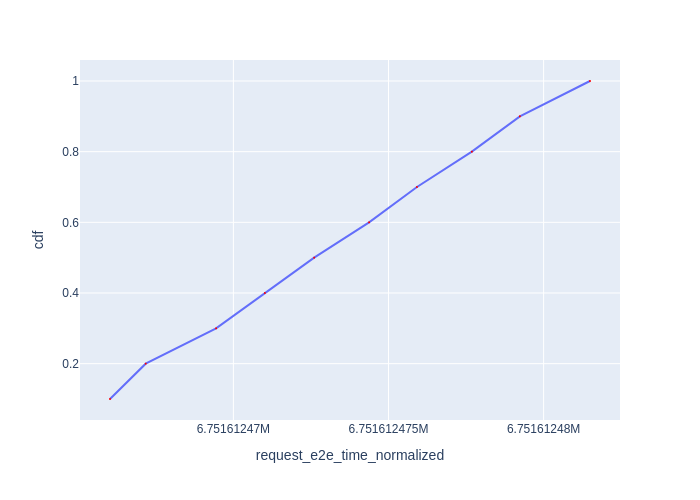

The data file committed next to this chart (first rows):
Request Id, request_e2e_time_normalized, cdf
0_0, 6751612, 0.1
0_2, 6751612, 0.2
0_6, 6751612, 0.3
0_9, 6751612, 0.4
0_8, 6751612, 0.5
0_5, 6751612, 0.6
0_7, 6751612, 0.7
0_4, 6751612, 0.8
0_1, 6751612, 0.9
0_3, 6751612, 1.0
